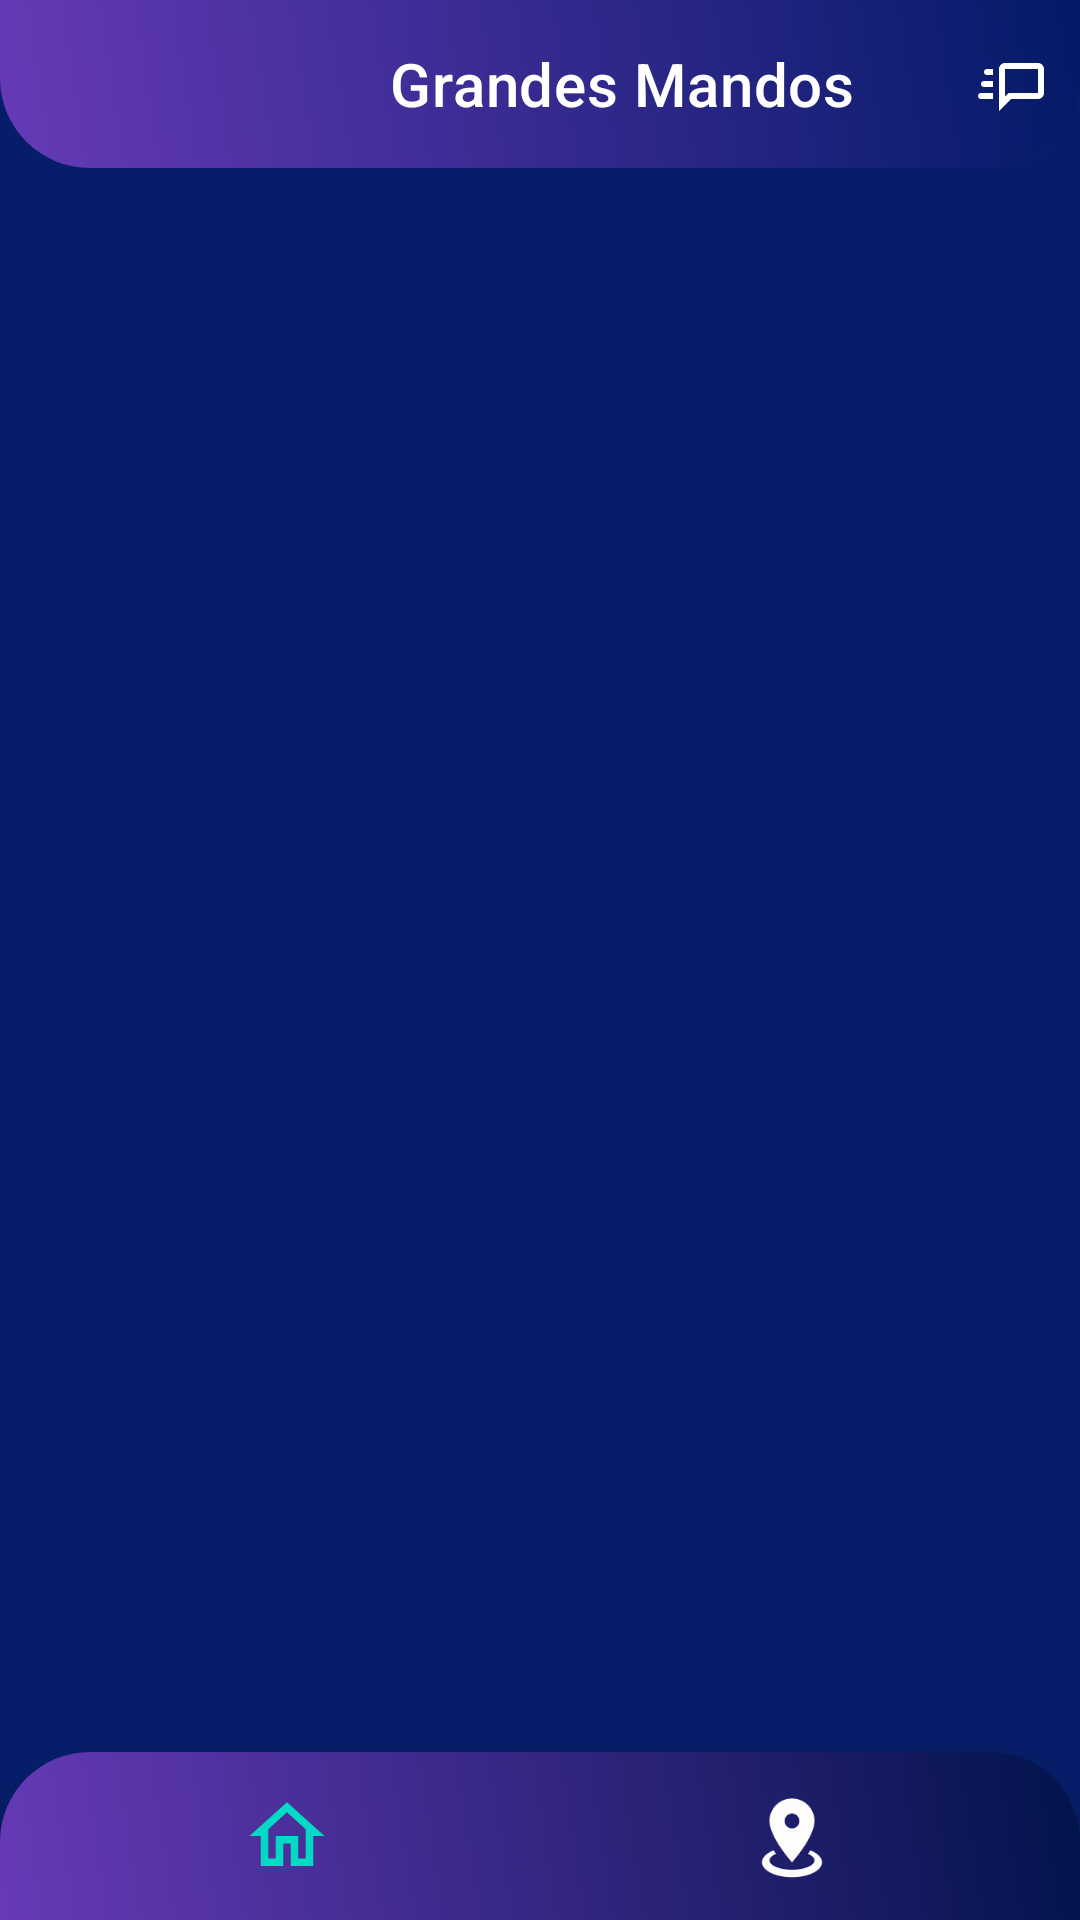

Android layout source for this screen:
<!-- AndroidManifest.xml: activity theme Theme.GMsinActionBar -->
<!-- res/layout/activity_main.xml -->
<?xml version="1.0" encoding="utf-8"?>
<androidx.coordinatorlayout.widget.CoordinatorLayout
    xmlns:android="http://schemas.android.com/apk/res/android"
    xmlns:app="http://schemas.android.com/apk/res-auto"
    xmlns:tools="http://schemas.android.com/tools"
    android:layout_width="match_parent"
    android:layout_height="match_parent"
    android:background="#061E6A"
    tools:context=".MainActivity">

    <androidx.appcompat.widget.Toolbar
        android:id="@+id/toolbar"
        android:layout_width="match_parent"
        android:layout_height="wrap_content"
        android:background="@drawable/radius_toolbar"
        app:menu="@menu/menu_redes"
        app:title="Grandes Mandos"
        app:titleMarginStart="130dp"
        app:titleTextColor="@color/white" />



    <com.google.android.material.bottomnavigation.BottomNavigationView
        android:id="@+id/bottomNavigationView"
        android:layout_width="match_parent"
        android:layout_height="wrap_content"
        android:layout_gravity="bottom"

        android:elevation="4dp"
        android:background="@drawable/corners_round"
        app:itemRippleColor="@color/white"
        app:itemIconSize="30dp"
        app:labelVisibilityMode="unlabeled"
        app:itemIconTint="@drawable/item_selctor"
        app:menu="@menu/bottom_navigation">

    </com.google.android.material.bottomnavigation.BottomNavigationView>


    <FrameLayout
        android:id="@+id/frame_container"
        android:layout_width="match_parent"
        android:layout_height="match_parent"
        android:layout_marginTop="55dp"
        android:layout_marginBottom="55dp"

        app:layout_behavior="@string/appbar_scrolling_view_behavior">

    </FrameLayout>


</androidx.coordinatorlayout.widget.CoordinatorLayout>
<!-- resources referenced by this layout -->
<resources>
  <color name="white">#FFFFFFFF</color>
  <!-- drawable corners_round (drawable) -->
  <?xml version="1.0" encoding="utf-8"?>
  <shape android:shape="rectangle"
      xmlns:android="http://schemas.android.com/apk/res/android">
  
      <gradient
          android:angle="45"
          android:startColor="#673AB7"
          android:endColor="#02134C"/>
  
     <corners android:topLeftRadius="30dp" android:topRightRadius="30dp" />
  </shape>
  <!-- drawable item_selctor (drawable) -->
  <?xml version="1.0" encoding="utf-8"?>
  <selector xmlns:android="http://schemas.android.com/apk/res/android">
  <item android:state_pressed="true" android:color="@color/black"/>
  <item android:state_checked="true" android:color="@color/teal_200"/>
  <item android:color="#FFFCFC"/>
  </selector>
  <!-- drawable radius_toolbar (drawable) -->
  <?xml version="1.0" encoding="utf-8"?>
  <shape android:shape="rectangle"
      xmlns:android="http://schemas.android.com/apk/res/android">
  
      <gradient
          android:angle="45"
          android:startColor="#673AB7"
          android:endColor="#031A67"/>
  
     <corners android:bottomRightRadius="30dp" android:bottomLeftRadius="30dp"/>
  </shape>
  <style name="Theme.GMsinActionBar" parent="Theme.MaterialComponents.DayNight.NoActionBar">
          <item name="actionOverflowButtonStyle">@style/IconOverFlow</item>
          <item name="colorPrimary">@color/purple_500</item>
          <item name="colorPrimaryVariant">@color/purple_700</item>
          <item name="colorOnPrimary">@color/white</item>
          <item name="android:statusBarColor">#101847</item>
      </style>
  <color name="black">#FF000000</color>
  <color name="teal_200">#FF03DAC5</color>
  <style name="IconOverFlow" parent="Widget.AppCompat.ActionButton.Overflow">
          <item name="android:tint">@color/white</item>
          <item name="actionOverflowButtonStyle">@drawable/redes</item>
          <item name="android:src">@drawable/redes</item>
      </style>
  <color name="purple_500">#FF6200EE</color>
  <color name="purple_700">#FF3700B3</color>
  <!-- drawable redes (drawable) -->
  <?xml version="1.0" encoding="utf-8"?>
  <vector xmlns:android="http://schemas.android.com/apk/res/android" android:height="24dp" android:width="24dp" android:viewportWidth="24" android:viewportHeight="24">
      <path android:fillColor="#FDFDFD" android:pathData="M20 5H9C7.9 5 7 5.9 7 7V21L11 17H20C21.1 17 22 16.1 22 15V7C22 5.9 21.1 5 20 5M20 15H10.2L9 16.2V7H20V15M3 7C2.4 7 2 7.4 2 8S2.4 9 3 9H5V7H3M2 11C1.4 11 1 11.4 1 12S1.4 13 2 13H5V11H2M1 15C.4 15 0 15.4 0 16C0 16.6 .4 17 1 17H5V15H1Z"/>
  </vector>
</resources>
